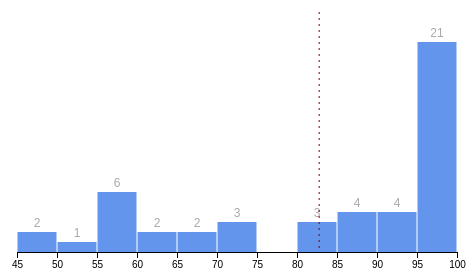
D3 v7 page, settled after 360 driven frames (6 s of simulated time); the page loaded 1 data file(s).


    const updateBars = async () => {
      const data = await d3.json('./data.json')
      const width = 500
      let dimensions = {
        width: width,
        height: width * 0.6,
        margin: {
          top: 30,
          right: 10,
          bottom: 50,
          left: 50,
        },
      }
      dimensions.boundedWidth =
        dimensions.width - dimensions.margin.left - dimensions.margin.right
      dimensions.boundedHeight =
        dimensions.height - dimensions.margin.top - dimensions.margin.bottom

      const wrapper = d3
        .select('#root')
        .append('svg')
        .attr('width', dimensions.width)
        .attr('height', dimensions.height)

      const bounds = wrapper
        .append('g')
        .style(
          'transform',
          `translate(${dimensions.margin.left}px, ${dimensions.margin.top}px)`
        )

      bounds.append('g').attr('class', 'bins')
      bounds.append('line').attr('class', 'mean')
      bounds
        .append('g')
        .attr('class', 'x-axis')
        .style('transform', `translateY(${dimensions.boundedHeight}px)`)
        .append('text')
        .attr('class', 'x-axis-label')

      const drawBars = metric => {
        const metricAccessor = d => d[metric]
        const yAccessor = d => d.length

        const xScale = d3
          .scaleLinear()
          .domain(d3.extent(data, metricAccessor))
          .range([0, dimensions.boundedWidth])
          .nice()
        
        // 构建直方图数据
        const binsGenerator = d3.bin()
          .domain(xScale.domain())
          .value(metricAccessor)
          .thresholds(10)

        const bins = binsGenerator(data)

        const yScale = d3
          .scaleLinear()
          .domain([0, d3.max(bins, yAccessor)])
          .range([dimensions.boundedHeight, 0])
          .nice()

        const barPadding = 1

        /**
        // 返回update selection
        let binGroups = bounds.select('.bins').selectAll('.bin').data(bins)

        // 返回exit selection 并删除
        binGroups.exit().remove()

        // 找到enter selection  并添加 g
        const newBinGroups = binGroups.enter().append('g').attr('class', 'bin')

        // 添加rect text
        newBinGroups.append('rect')
        newBinGroups.append('text')

        // 合并update selection 和 enter selection
        binGroups = newBinGroups.merge(binGroups)
        **/

        const binGroups = bounds
          .select('.bins')
          .selectAll('.bin')
          .data(bins)
          .join('g')
          .attr('class', 'bin')

        binGroups.append('rect')
        binGroups.append('text')

        // 设置属性
        const barRects = binGroups
          .select('rect')
          .attr('x', d => xScale(d.x0) + barPadding / 2)
          .attr('y', d => yScale(yAccessor(d)))
          .attr('width', d => d3.max([0,xScale(d.x1) - xScale(d.x0) - barPadding]))
          .attr('height', d => dimensions.boundedHeight - yScale(yAccessor(d)))
          .attr('fill', 'cornflowerblue')

          const barText = binGroups
            .select('text')
            .attr('x', d => xScale(d.x0) + (xScale(d.x1) - xScale(d.x0)) / 2)
            .attr("y", 0)
            .style("transform", d => `translateY(${yScale(yAccessor(d)) - 5}px)`)
            .text(d => yAccessor(d) || "")
        

        const mean = d3.mean(data, metricAccessor)
        const meanLine = bounds.selectAll('.mean')
            .attr("y1", -20)
            .attr("y2", dimensions.boundedHeight)
            .style("transform", `translateX(${xScale(mean)}px)`)

        const xAxis = d3.axisBottom().scale(xScale)
        const xAxisGroup = bounds.select('.x-axis').call(xAxis)
      }

      const metrics = [
        'chinese',
        'math',
        'english'
      ]
      let selectedMetricIndex = 0
      drawBars(metrics[selectedMetricIndex])

      const button = d3
        .select('body')
        .append('button')
        .text('Change metric')

      button.node().addEventListener('click', onClick)

      function onClick() {
        selectedMetricIndex = (selectedMetricIndex + 1) % metrics.length
        drawBars(metrics[selectedMetricIndex])
      }
    }

    updateBars()
  

### data: data.json
[
 {
  "name": "张三",
  "age": 6,
  "chinese": 68,
  "math": 72,
  "english": 70
 },
 {
  "name": "李四",
  "age": 7,
  "chinese": 95,
  "math": 88,
  "english": 98
 },
 {
  "name": "王五",
  "age": 8,
  "chinese": 98,
  "math": 96,
  "english": 90
 },
 {
  "name": "赵六",
  "age": 6,
  "chinese": 100,
  "math": 92,
  "english": 96
 },
 {
  "name": "孙七",
  "age": 8,
  "chinese": 80,
  "math": 90,
  "english": 90
 },
 {
  "name": "周八",
  "age": 6,
  "chinese": 58,
  "math": 64,
  "english": 70
 },
 {
  "name": "吴九",
  "age": 6,
  "chinese": 70,
  "math": 100,
  "english": 72
 },
 {
  "name": "郑十",
  "age": 7,
  "chinese": 66,
  "math": 60,
  "english": 72
 },
 "... 40 more items"
]